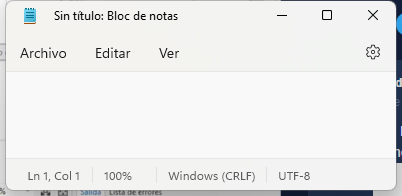
Task: Este proyecto contiene todas las clases vistas en el curso de RPA
Workflow: EscribirTextoEnNotepad

Step 1: Utilizar Aplicación: Sin título: Bloc de notas on the element in window 'Sin título: Bloc de notas' (notepad.exe)
